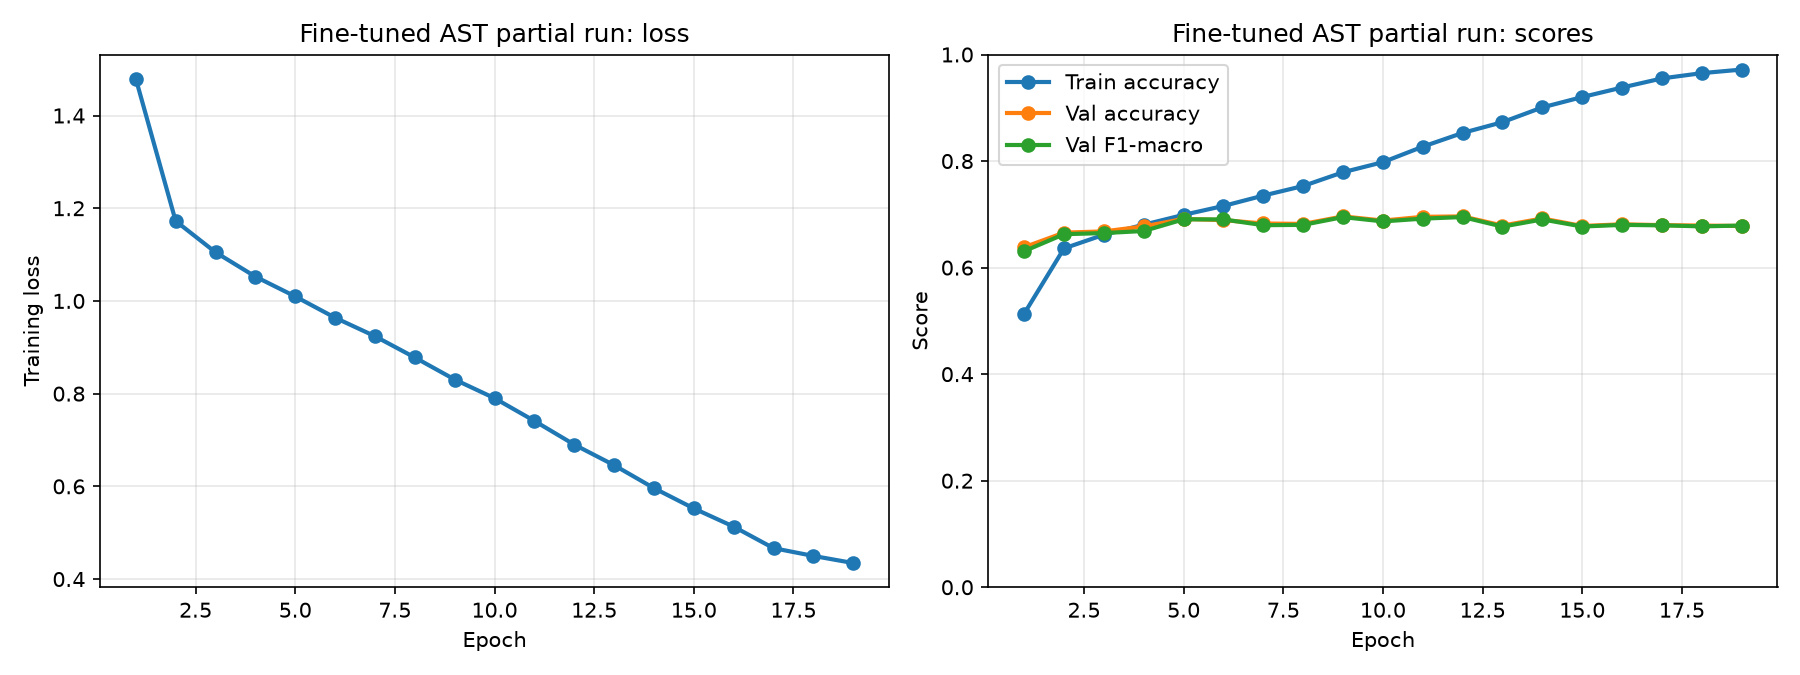

Values plotted in this chart, from the file beside it:
model, epoch, train_loss, train_acc, val_acc, val_f1, lr
Fine-tuned AST - Segment Averaging (part…, 1, 1.479, 0.5136, 0.6383, 0.6309, 2.00e-05
Fine-tuned AST - Segment Averaging (part…, 2, 1.172, 0.6361, 0.6656, 0.6627, 2.00e-05
Fine-tuned AST - Segment Averaging (part…, 3, 1.105, 0.6617, 0.668, 0.6648, 2.00e-05
Fine-tuned AST - Segment Averaging (part…, 4, 1.052, 0.6805, 0.6773, 0.6687, 2.00e-05
Fine-tuned AST - Segment Averaging (part…, 5, 1.01, 0.699, 0.6914, 0.6906, 2.00e-05
Fine-tuned AST - Segment Averaging (part…, 6, 0.9638, 0.7157, 0.6891, 0.6904, 2.00e-05
Fine-tuned AST - Segment Averaging (part…, 7, 0.9239, 0.7352, 0.6828, 0.6796, 2.00e-05
Fine-tuned AST - Segment Averaging (part…, 8, 0.878, 0.7532, 0.682, 0.6802, 2.00e-05
Fine-tuned AST - Segment Averaging (part…, 9, 0.8305, 0.779, 0.6961, 0.6948, 2.00e-05
Fine-tuned AST - Segment Averaging (part…, 10, 0.7902, 0.7979, 0.6883, 0.6867, 2.00e-05
Fine-tuned AST - Segment Averaging (part…, 11, 0.7412, 0.827, 0.6953, 0.6919, 2.00e-05
Fine-tuned AST - Segment Averaging (part…, 12, 0.6901, 0.8528, 0.6961, 0.6949, 2.00e-05
Fine-tuned AST - Segment Averaging (part…, 13, 0.6457, 0.873, 0.6789, 0.6769, 2.00e-05
Fine-tuned AST - Segment Averaging (part…, 14, 0.5962, 0.9007, 0.6922, 0.6904, 2.00e-05
Fine-tuned AST - Segment Averaging (part…, 15, 0.5524, 0.9201, 0.6781, 0.6771, 2.00e-05
Fine-tuned AST - Segment Averaging (part…, 16, 0.5131, 0.938, 0.6813, 0.6802, 1.00e-05
Fine-tuned AST - Segment Averaging (part…, 17, 0.4667, 0.9551, 0.6797, 0.6793, 1.00e-05
Fine-tuned AST - Segment Averaging (part…, 18, 0.4499, 0.965, 0.6789, 0.6774, 1.00e-05
Fine-tuned AST - Segment Averaging (part…, 19, 0.4346, 0.9717, 0.6781, 0.6789, 1.00e-05
